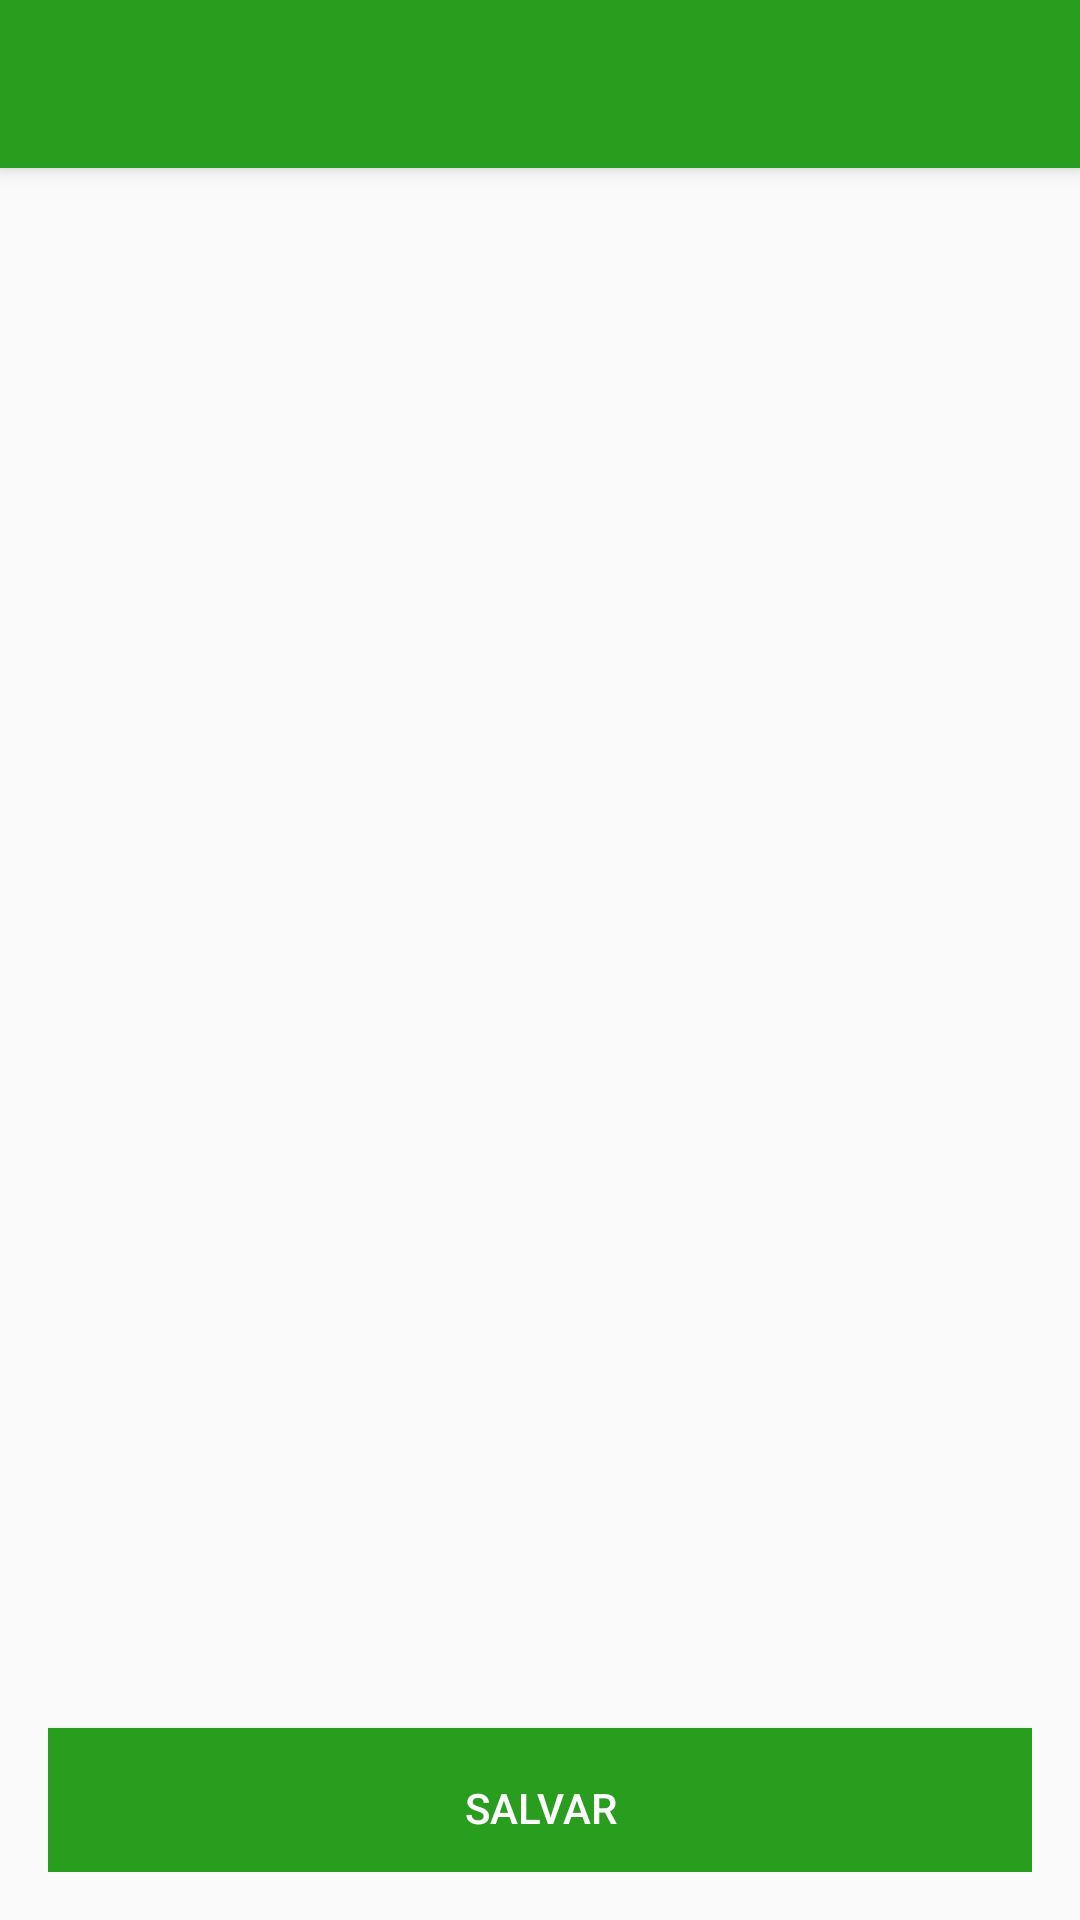

The Android layout XML behind this screen, and the referenced resources:
<!-- AndroidManifest.xml: application theme AppTheme -->
<!-- res/layout/activity_cadastro_fatores.xml -->
<?xml version="1.0" encoding="utf-8"?>
<android.support.design.widget.CoordinatorLayout xmlns:android="http://schemas.android.com/apk/res/android"
    xmlns:app="http://schemas.android.com/apk/res-auto"
    xmlns:tools="http://schemas.android.com/tools"
    android:layout_width="match_parent"
    android:layout_height="match_parent"
    android:fitsSystemWindows="true"
    tools:context="me.example.coletadigital.atividades.CadastroFatores">

    <android.support.design.widget.AppBarLayout
        android:layout_width="match_parent"
        android:layout_height="wrap_content"
        android:theme="@style/AppTheme.AppBarOverlay">

        <android.support.v7.widget.Toolbar
            android:id="@+id/toolbar"
            android:layout_width="match_parent"
            android:layout_height="?attr/actionBarSize"
            android:background="?attr/colorPrimary"
            app:popupTheme="@style/AppTheme.PopupOverlay" />

    </android.support.design.widget.AppBarLayout>

    <include layout="@layout/content_cadastro_fatores" />

</android.support.design.widget.CoordinatorLayout>
<!-- res/layout/content_cadastro_fatores.xml (included above) -->
<?xml version="1.0" encoding="utf-8"?>
<android.support.v7.widget.LinearLayoutCompat xmlns:android="http://schemas.android.com/apk/res/android"
    xmlns:app="http://schemas.android.com/apk/res-auto"
    xmlns:tools="http://schemas.android.com/tools"
    android:id="@+id/mostrar_formularios_root"
    android:layout_width="match_parent"
    android:layout_height="match_parent"
    android:orientation="vertical"
    android:paddingBottom="@dimen/activity_vertical_margin"
    android:paddingLeft="@dimen/activity_horizontal_margin"
    android:paddingRight="@dimen/activity_horizontal_margin"
    android:paddingTop="@dimen/activity_vertical_margin"
    app:layout_behavior="@string/appbar_scrolling_view_behavior"
    tools:showIn="@layout/activity_cadastro_fatores">

    <ScrollView
        android:layout_width="match_parent"
        android:layout_height="0dp"
        android:layout_weight="1">

        <LinearLayout
            android:id="@+id/ll_Fatores"
            android:layout_width="match_parent"
            android:layout_height="wrap_content"
            android:orientation="vertical"></LinearLayout>
    </ScrollView>

    <Button
        android:id="@+id/btn_salvar_Fatores"
        android:layout_width="match_parent"
        android:layout_height="wrap_content"
        android:background="@color/colorPrimary"
        android:paddingTop="5dp"
        android:text="@string/btn_salvar"
        android:textColor="@android:color/white" />

</android.support.v7.widget.LinearLayoutCompat>
<!-- resources referenced by this layout -->
<resources>
  <color name="colorPrimary">#299E1E</color>
  <dimen name="activity_horizontal_margin">16dp</dimen>
  <dimen name="activity_vertical_margin">16dp</dimen>
  <string name="btn_salvar">Salvar</string>
  <style name="AppTheme.AppBarOverlay" parent="ThemeOverlay.AppCompat.Dark.ActionBar" />
  <style name="AppTheme.PopupOverlay" parent="ThemeOverlay.AppCompat.Light" />
  <style name="AppTheme" parent="Theme.AppCompat.Light.DarkActionBar">
          
          <item name="colorPrimary">@color/colorPrimary</item>
          <item name="colorPrimaryDark">@color/colorPrimaryDark</item>
          <item name="colorAccent">@color/colorAccent</item>
      </style>
  <color name="colorPrimaryDark">#075200</color>
  <color name="colorAccent">#13095E</color>
</resources>
